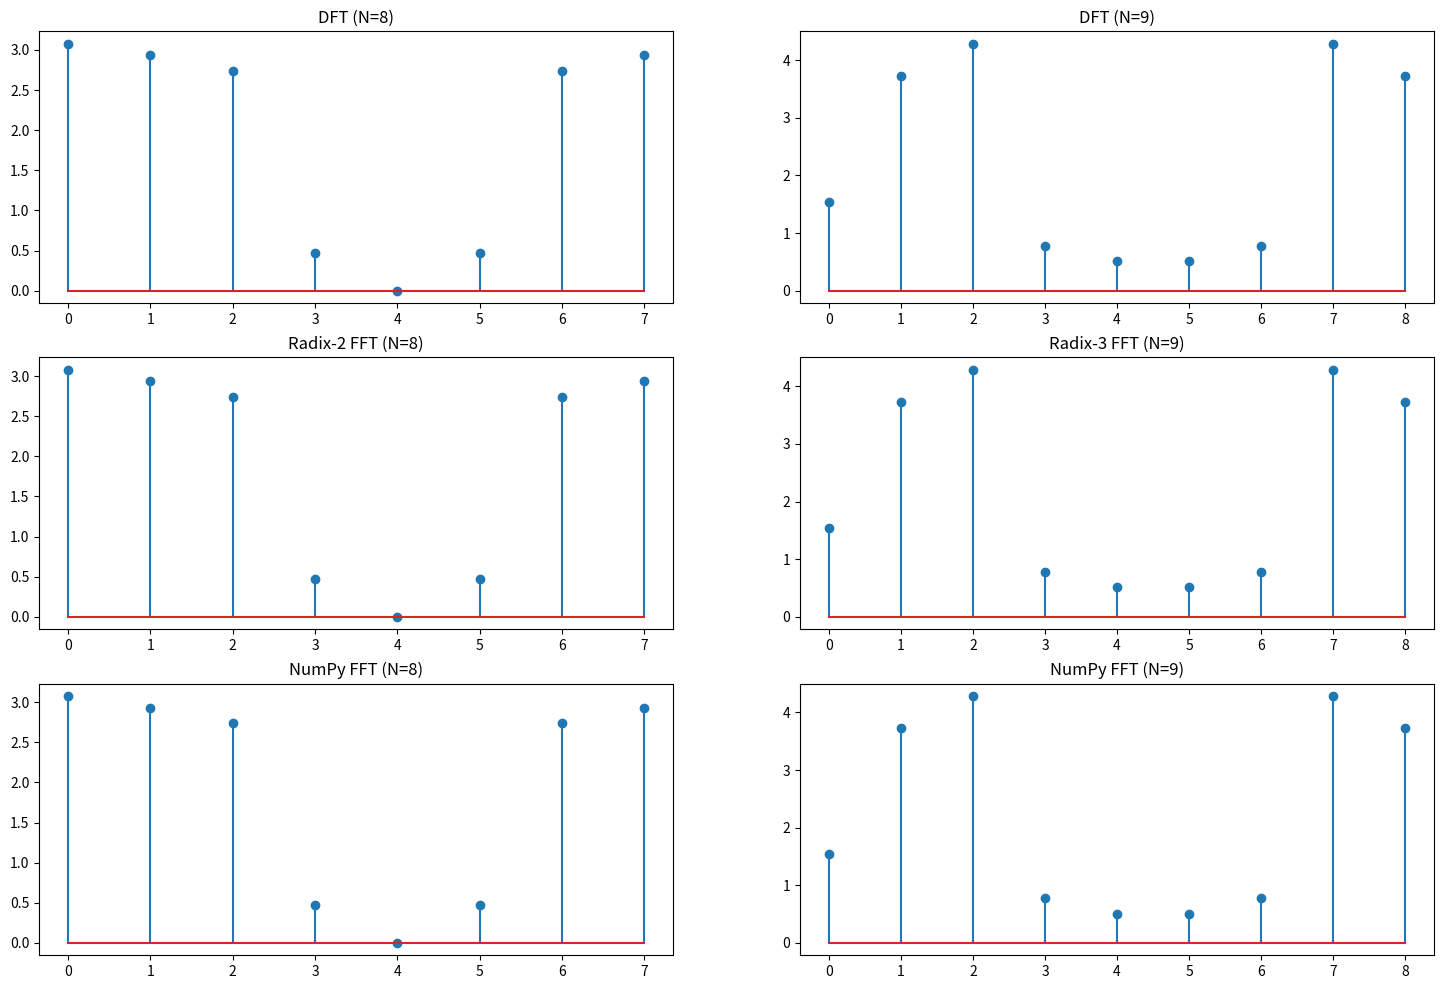

The script that saved this image:
import numpy as np
import matplotlib.pyplot as plt

def DFT(x):
    N = len(x)
    X = np.zeros(N, dtype=complex)
    for k in range(N):
        for n in range(N):
            X[k] += x[n] * np.exp(-2j * np.pi * k * n / N)
    return X

def FFT_radix2(x):
    N = len(x)
    if N <= 1:
        return x
    elif N % 2 > 0:
        raise ValueError("N deve ser uma potência de 2")
    even = FFT_radix2(x[0::2])
    odd = FFT_radix2(x[1::2])
    factor = np.exp(-2j * np.pi * np.arange(N) / N)
    return np.concatenate([even + factor[:N//2] * odd,
                           even + factor[N//2:] * odd])

def FFT_radix3(x):
    N = len(x)
    if N == 1:
        return x
    elif N % 3 > 0:
        raise ValueError("N deve ser uma potência de 3")
    x0 = FFT_radix3(x[0::3])
    x1 = FFT_radix3(x[1::3])
    x2 = FFT_radix3(x[2::3])
    factor = np.exp(-2j * np.pi * np.arange(N) / N)
    return np.concatenate([x0 + factor[:N//3] * x1 + factor[:N//3]**2 * x2,
                           x0 + factor[N//3:2*N//3] * x1 + factor[N//3:2*N//3]**2 * x2,
                           x0 + factor[2*N//3:] * x1 + factor[2*N//3:]**2 * x2])

# Escolher um N compatível com radix-2 e radix-3
N_radix2 = 8  # Potência de 2
N_radix3 = 9  # Potência de 3

# Geração do sinal de teste
fs = 100  # Frequência de amostragem
f1, f2 = 10, 20  # Frequências do sinal
n_radix2 = np.arange(N_radix2)
n_radix3 = np.arange(N_radix3)
signal_radix2 = np.sin(2 * np.pi * f1 * n_radix2 / fs) + np.sin(2 * np.pi * f2 * n_radix2 / fs)
signal_radix3 = np.sin(2 * np.pi * f1 * n_radix3 / fs) + np.sin(2 * np.pi * f2 * n_radix3 / fs)

# Aplicação das transformadas
X_dft2 = DFT(signal_radix2)  # DFT para radix-2
X_dft3 = DFT(signal_radix3)  # DFT para radix-3
X_fft2 = FFT_radix2(signal_radix2)
X_fft3 = FFT_radix3(signal_radix3)
X_fft_np2 = np.fft.fft(signal_radix2)  # FFT NumPy para N=8
X_fft_np3 = np.fft.fft(signal_radix3)  # FFT NumPy para N=9

# Plot dos resultados
plt.figure(figsize=(18, 12))
plt.subplot(3, 2, 1)
plt.stem(np.abs(X_dft2))
plt.title("DFT (N=8)")

plt.subplot(3, 2, 3)
plt.stem(np.abs(X_fft2))
plt.title("Radix-2 FFT (N=8)")

plt.subplot(3, 2, 2)
plt.stem(np.abs(X_dft3))
plt.title("DFT (N=9)")

plt.subplot(3, 2, 4)
plt.stem(np.abs(X_fft3))
plt.title("Radix-3 FFT (N=9)")

plt.subplot(3, 2, 5)
plt.stem(np.abs(X_fft_np2))
plt.title("NumPy FFT (N=8)")

plt.subplot(3, 2, 6)
plt.stem(np.abs(X_fft_np3))
plt.title("NumPy FFT (N=9)")

plt.show()
